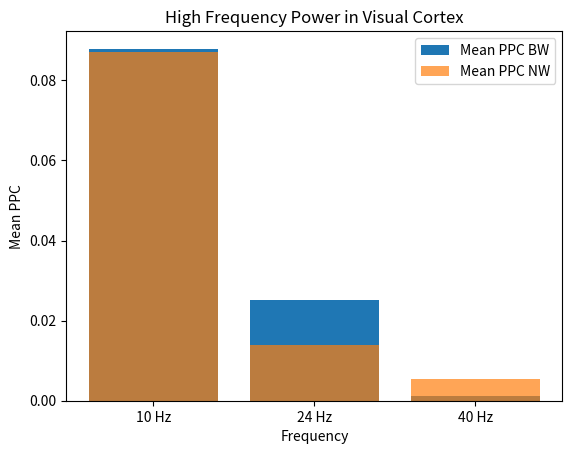

Write the Python code that produced this figure.
import pandas as pd
import matplotlib.pyplot as plt

# Sample data for analysis
data = {'Frequency': ['10 Hz', '24 Hz', '40 Hz'],
        'Mean_PPC_BW': [0.0879, 0.0251, 0.0012],
        'Mean_PPC_NW': [0.0870, 0.0138, 0.0055]}

# Create DataFrame
df = pd.DataFrame(data)

# Plotting
plt.bar(df['Frequency'], df['Mean_PPC_BW'], label='Mean PPC BW')
plt.bar(df['Frequency'], df['Mean_PPC_NW'], label='Mean PPC NW', alpha=0.7)
plt.title('High Frequency Power in Visual Cortex')
plt.xlabel('Frequency')
plt.ylabel('Mean PPC')
plt.legend()
plt.show()

# Further analysis can be conducted based on experimental data.